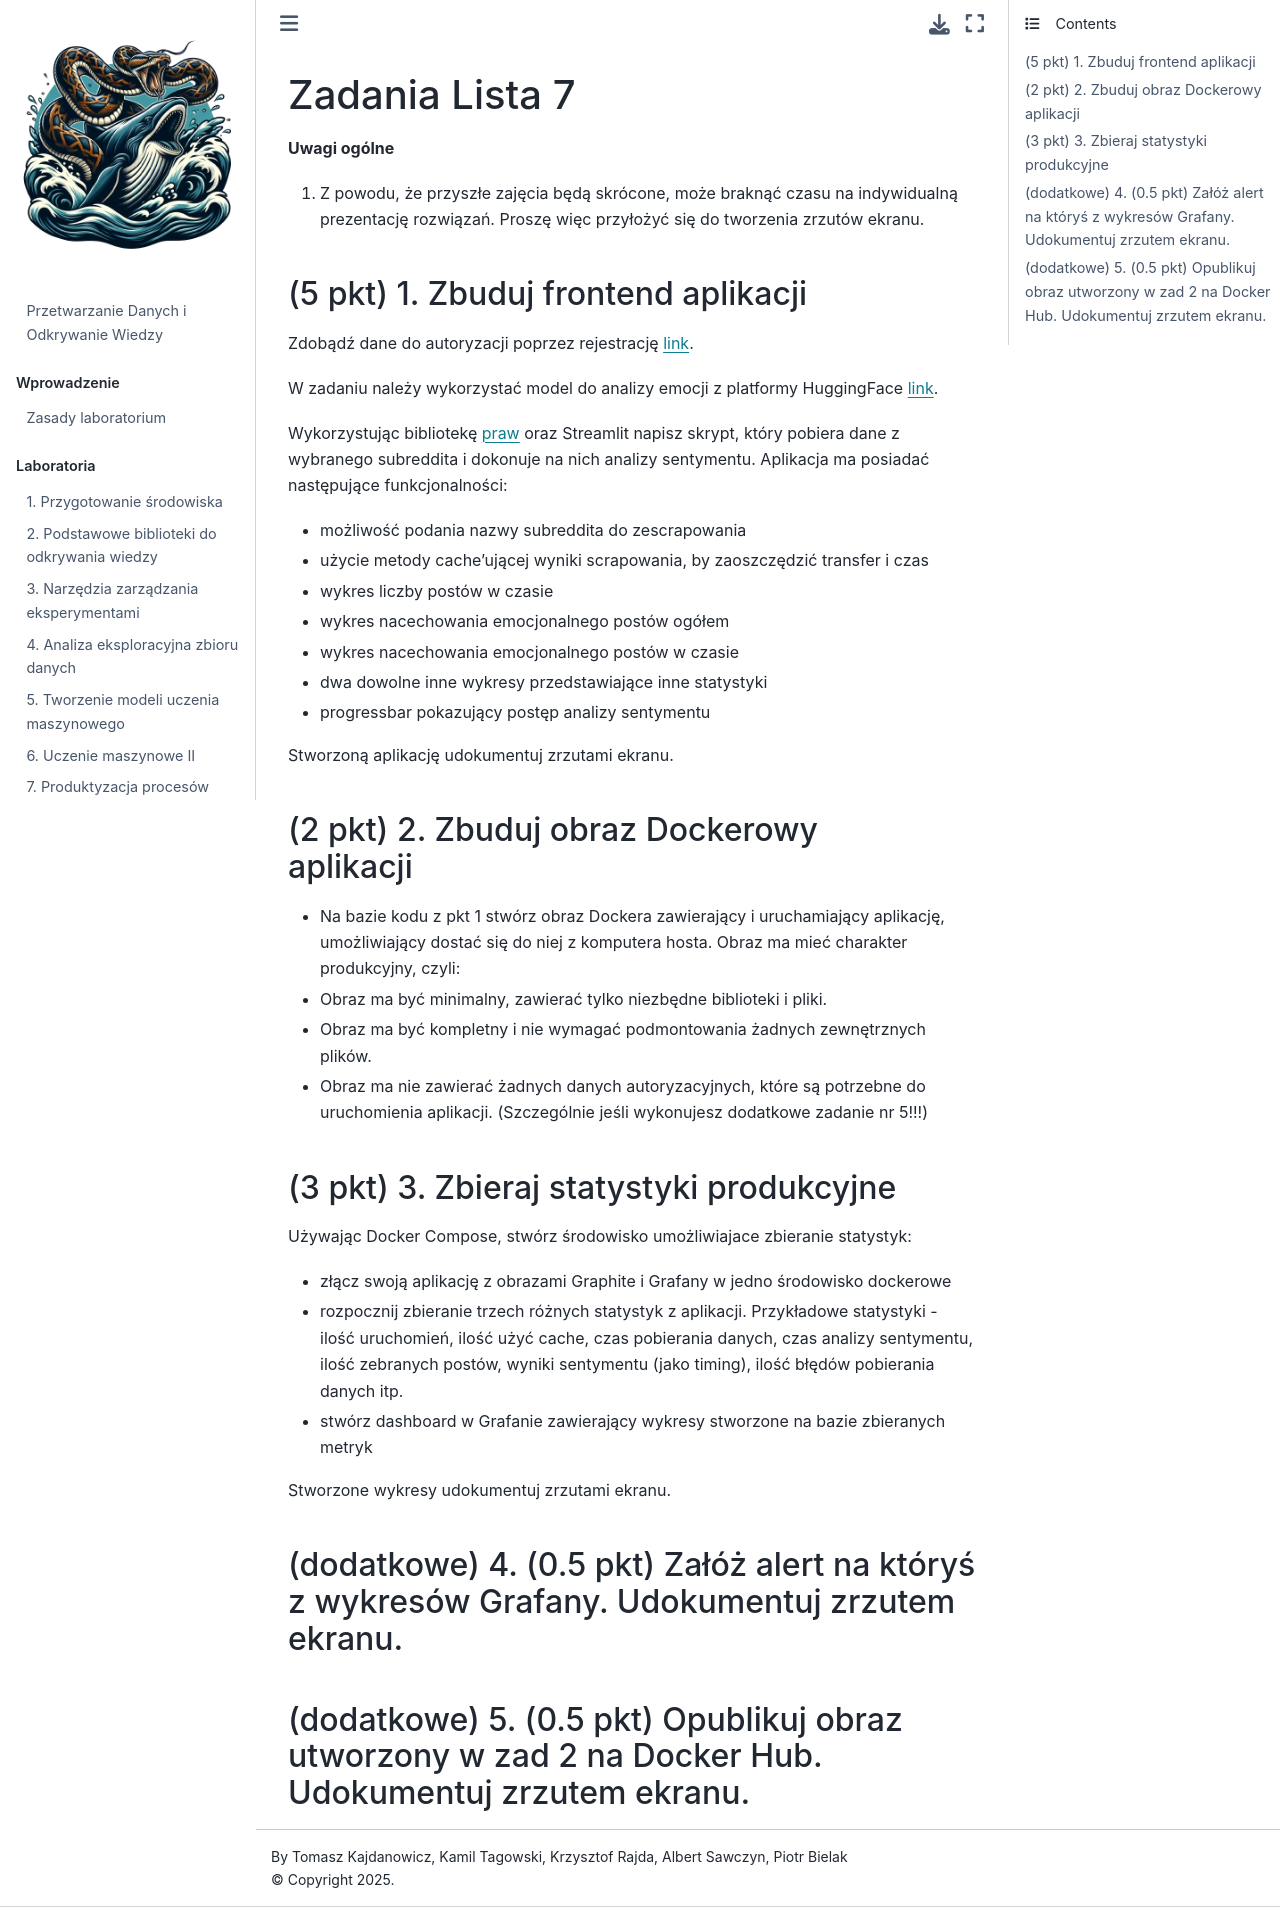

repository: pwr-ai/przetwarzanie-danych-i-odkrywanie-wiedzy · page: zadania/Lab7.html · generator: jekyll

# Zadania Lista 7

**Uwagi ogólne**

1. Z powodu, że przyszłe zajęcia będą skrócone, może braknąć czasu na indywidualną prezentację rozwiązań. 
   Proszę więc przyłożyć się do tworzenia zrzutów ekranu.  

## (5 pkt) 1. Zbuduj frontend aplikacji

Zdobądź dane do autoryzacji poprzez rejestrację [link](https://praw.readthedocs.io/en/stable/getting_started/authentication.html).

W zadaniu należy wykorzystać model do analizy emocji z platformy HuggingFace [link](https://huggingface.co/bhadresh-savani/albert-base-v2-emotion).

Wykorzystując bibliotekę [praw](https://github.com/praw-dev/praw) oraz Streamlit napisz skrypt, który pobiera dane z wybranego subreddita 
i dokonuje na nich analizy sentymentu. Aplikacja ma posiadać następujące funkcjonalności:
* możliwość podania nazwy subreddita do zescrapowania 
* użycie metody cache'ującej wyniki scrapowania, by zaoszczędzić transfer i czas
* wykres liczby postów w czasie
* wykres nacechowania emocjonalnego postów ogółem 
* wykres nacechowania emocjonalnego postów w czasie
* dwa dowolne inne wykresy przedstawiające inne statystyki
* progressbar pokazujący postęp analizy sentymentu

Stworzoną aplikację udokumentuj zrzutami ekranu.

## (2 pkt) 2. Zbuduj obraz Dockerowy aplikacji
* Na bazie kodu z pkt 1 stwórz obraz Dockera zawierający i uruchamiający aplikację, umożliwiający 
dostać się do niej z komputera hosta. 
Obraz ma mieć charakter produkcyjny, czyli:
* Obraz ma być minimalny, zawierać tylko niezbędne biblioteki i pliki. 
* Obraz ma być kompletny i nie wymagać podmontowania żadnych zewnętrznych plików.
* Obraz ma nie zawierać żadnych danych autoryzacyjnych, które są potrzebne do uruchomienia aplikacji. 
(Szczególnie jeśli wykonujesz dodatkowe zadanie nr 5!!!)

## (3 pkt) 3. Zbieraj statystyki produkcyjne

Używając Docker Compose, stwórz środowisko umożliwiajace zbieranie statystyk:
* złącz swoją aplikację z obrazami Graphite i Grafany w jedno środowisko dockerowe
* rozpocznij zbieranie trzech różnych statystyk z aplikacji. Przykładowe statystyki - ilość uruchomień, ilość użyć cache, czas pobierania danych, czas analizy sentymentu, ilość zebranych postów, wyniki sentymentu (jako timing), ilość błędów pobierania danych itp.
* stwórz dashboard w Grafanie zawierający wykresy stworzone na bazie zbieranych metryk

Stworzone wykresy udokumentuj zrzutami ekranu.

## (dodatkowe) 4. (0.5 pkt) Załóż alert na któryś z wykresów Grafany. Udokumentuj zrzutem ekranu.

## (dodatkowe) 5. (0.5 pkt) Opublikuj obraz utworzony w zad 2 na Docker Hub. Udokumentuj zrzutem ekranu.
